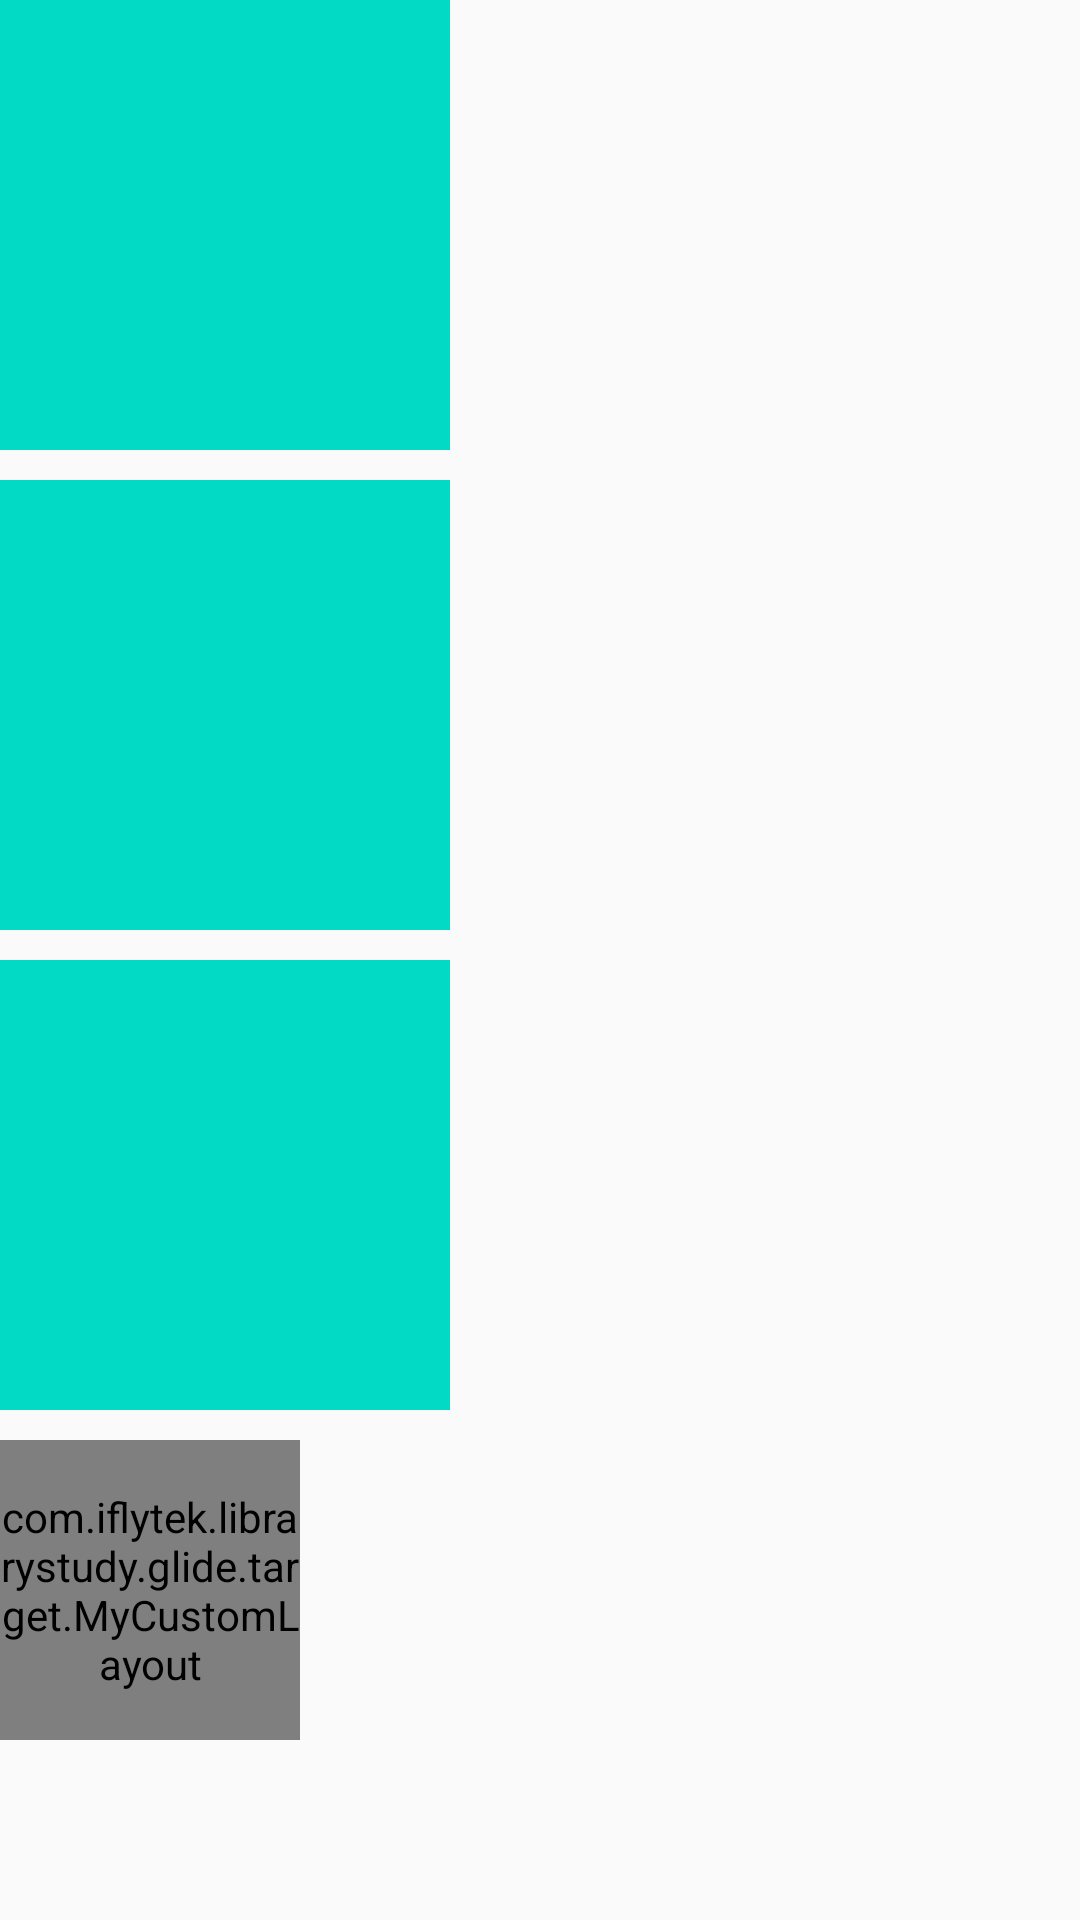

Reconstruct the res/layout file that produces this screen, plus the resources it refers to.
<!-- AndroidManifest.xml: application theme AppTheme -->
<!-- res/layout/activity_glide.xml -->
<?xml version="1.0" encoding="utf-8"?>
<LinearLayout xmlns:android="http://schemas.android.com/apk/res/android"
    xmlns:app="http://schemas.android.com/apk/res-auto"
    xmlns:tools="http://schemas.android.com/tools"
    android:layout_width="match_parent"
    android:layout_height="match_parent"
    android:orientation="vertical"
    tools:context=".glide.GlideActivity">

    <ImageView
        android:id="@+id/iv"
        android:layout_width="150dp"
        android:layout_height="150dp"
        android:background="@color/colorAccent" />

    <ImageView
        android:id="@+id/iv1"
        android:layout_width="150dp"
        android:layout_height="150dp"
        android:layout_marginTop="10dp"
        android:background="@color/colorAccent" />

    <ImageView
        android:id="@+id/iv2"
        android:layout_width="150dp"
        android:layout_height="150dp"
        android:layout_marginTop="10dp"
        android:background="@color/colorAccent" />

    <com.iflytek.librarystudy.glide.target.MyCustomLayout
        android:id="@+id/my_custom_layout"
        android:layout_width="100dp"
        android:layout_height="100dp"
        android:layout_marginTop="10dp" />

</LinearLayout>
<!-- resources referenced by this layout -->
<resources>
  <style name="AppTheme" parent="Theme.AppCompat.Light.NoActionBar">
          
          <item name="colorPrimary">@color/colorPrimary</item>
          <item name="colorPrimaryDark">@color/colorPrimaryDark</item>
          <item name="colorAccent">@color/colorAccent</item>
      </style>
  <!-- not gathered from this repository: default colours our renderer supplied (Android Studio template values) -->
  <color name="colorPrimary">#FF6200EE</color>
  <color name="colorPrimaryDark">#FF3700B3</color>
  <color name="colorAccent">#FF03DAC5</color>
</resources>
